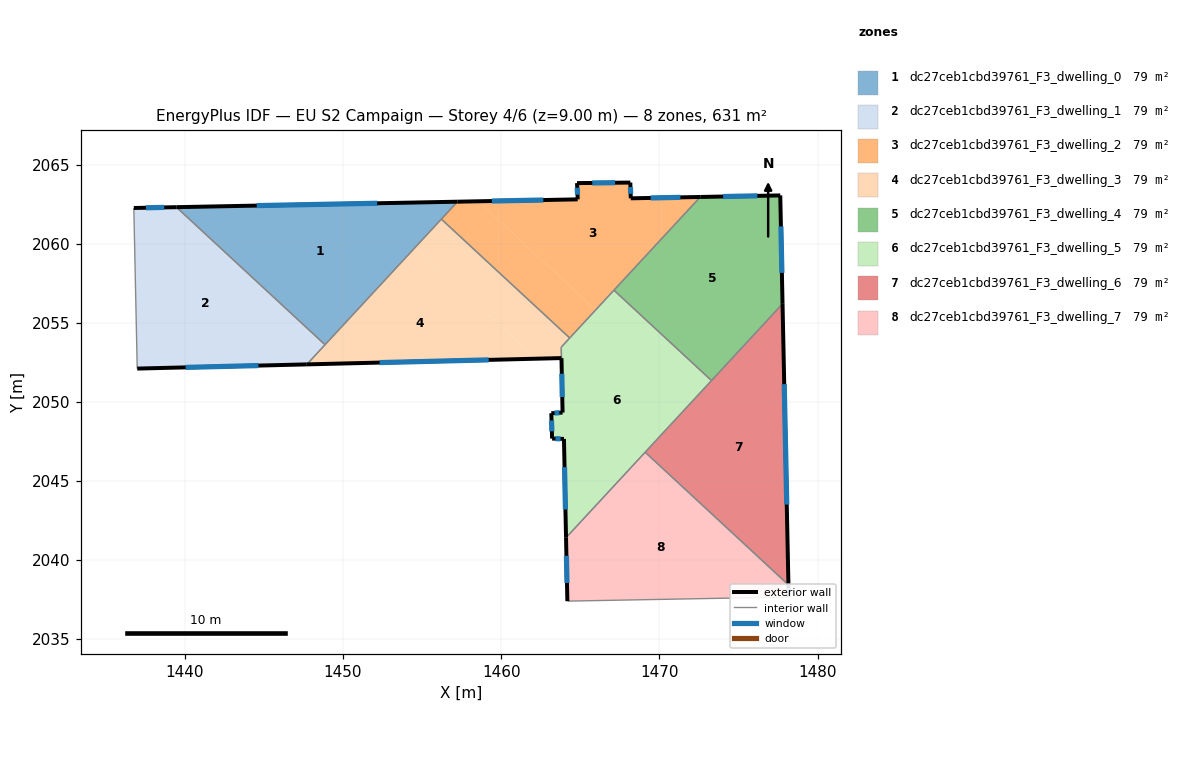
=== STOREY PLAN SPEC (per zone: floor XY polygon, exterior-wall plan segments, windows/doors) ===
zone 1: dc27ceb1cbd39761_F3_dwelling_0  (78.9 m²)
  floor: (1457.23, 2062.65) (1448.86, 2053.61) (1439.47, 2062.30)
  exterior wall: (1457.23, 2062.65) – (1439.47, 2062.30)  [17.8 m]
    window: (1452.16, 2062.55) – (1444.54, 2062.40)  [9.8 m²]
  interior walls: 3
zone 2: dc27ceb1cbd39761_F3_dwelling_1  (78.9 m²)
  floor: (1448.86, 2053.61) (1447.71, 2052.37) (1436.99, 2052.10) (1436.77, 2062.25) (1439.47, 2062.30)
  exterior wall: (1439.47, 2062.30) – (1436.77, 2062.25)  [2.7 m]
    window: (1438.70, 2062.29) – (1437.54, 2062.27)  [1.5 m²]
  exterior wall: (1436.99, 2052.10) – (1447.71, 2052.37)  [10.7 m]
    window: (1440.05, 2052.18) – (1444.65, 2052.29)  [5.9 m²]
  interior walls: 3
zone 3: dc27ceb1cbd39761_F3_dwelling_2  (78.9 m²)
  floor: (1472.58, 2062.95) (1465.97, 2055.81) (1458.55, 2062.68) (1464.84, 2062.80) (1464.79, 2063.83) (1468.16, 2063.86) (1468.19, 2062.86)
  floor: (1465.97, 2055.81) (1464.33, 2054.03) (1456.21, 2061.55) (1457.23, 2062.65) (1458.55, 2062.68)
  exterior wall: (1472.58, 2062.95) – (1468.19, 2062.86)  [4.4 m]
    window: (1471.33, 2062.92) – (1469.44, 2062.89)  [2.4 m²]
  exterior wall: (1464.84, 2062.80) – (1457.23, 2062.65)  [7.6 m]
    window: (1462.66, 2062.76) – (1459.41, 2062.69)  [4.2 m²]
  exterior wall: (1464.79, 2063.83) – (1464.84, 2062.80)  [1.0 m]
    window: (1464.80, 2063.53) – (1464.82, 2063.09)  [0.6 m²]
  exterior wall: (1468.16, 2063.86) – (1464.79, 2063.83)  [3.4 m]
    window: (1467.20, 2063.85) – (1465.76, 2063.83)  [1.9 m²]
  exterior wall: (1468.19, 2062.86) – (1468.16, 2063.86)  [1.0 m]
    window: (1468.18, 2063.15) – (1468.17, 2063.57)  [0.5 m²]
  interior walls: 4
zone 4: dc27ceb1cbd39761_F3_dwelling_3  (79.1 m²)
  floor: (1464.33, 2054.03) (1463.79, 2053.46) (1463.81, 2052.76) (1462.22, 2052.72) (1454.59, 2059.79) (1456.21, 2061.55)
  floor: (1462.22, 2052.72) (1447.71, 2052.37) (1454.59, 2059.79)
  exterior wall: (1447.71, 2052.37) – (1463.81, 2052.76)  [16.1 m]
    window: (1452.31, 2052.48) – (1459.21, 2052.65)  [8.9 m²]
  interior walls: 5
zone 5: dc27ceb1cbd39761_F3_dwelling_4  (78.9 m²)
  floor: (1477.64, 2063.05) (1477.78, 2056.19) (1473.29, 2051.34) (1467.12, 2057.05) (1472.58, 2062.95)
  exterior wall: (1477.64, 2063.05) – (1472.58, 2062.95)  [5.1 m]
    window: (1476.20, 2063.02) – (1474.03, 2062.98)  [2.8 m²]
  exterior wall: (1477.78, 2056.19) – (1477.64, 2063.05)  [6.9 m]
    window: (1477.74, 2058.15) – (1477.68, 2061.09)  [3.8 m²]
  interior walls: 3
zone 6: dc27ceb1cbd39761_F3_dwelling_5  (78.7 m²)
  floor: (1473.29, 2051.34) (1464.10, 2041.41) (1463.97, 2047.65) (1463.22, 2047.67) (1463.17, 2049.28) (1463.88, 2049.32) (1463.81, 2052.76) (1463.80, 2053.46) (1467.12, 2057.05)
  exterior wall: (1463.81, 2052.76) – (1463.88, 2049.32)  [3.4 m]
    window: (1463.83, 2051.78) – (1463.86, 2050.30)  [1.9 m²]
  exterior wall: (1463.97, 2047.65) – (1464.10, 2041.41)  [6.2 m]
    window: (1464.00, 2045.87) – (1464.06, 2043.19)  [3.4 m²]
  exterior wall: (1463.22, 2047.67) – (1463.97, 2047.65)  [0.7 m]
    window: (1463.43, 2047.67) – (1463.75, 2047.66)  [0.4 m²]
  exterior wall: (1463.17, 2049.28) – (1463.22, 2047.67)  [1.6 m]
    window: (1463.18, 2048.82) – (1463.20, 2048.13)  [0.9 m²]
  exterior wall: (1463.88, 2049.32) – (1463.17, 2049.28)  [0.7 m]
    window: (1463.68, 2049.31) – (1463.37, 2049.29)  [0.4 m²]
  interior walls: 6
zone 7: dc27ceb1cbd39761_F3_dwelling_6  (78.9 m²)
  floor: (1477.78, 2056.19) (1478.16, 2038.43) (1469.10, 2046.81)
  exterior wall: (1478.16, 2038.43) – (1477.78, 2056.19)  [17.8 m]
    window: (1478.05, 2043.50) – (1477.89, 2051.12)  [9.8 m²]
  interior walls: 3
zone 8: dc27ceb1cbd39761_F3_dwelling_7  (78.9 m²)
  floor: (1478.16, 2038.43) (1478.17, 2037.66) (1464.18, 2037.40) (1464.10, 2041.41) (1469.10, 2046.81)
  exterior wall: (1478.17, 2037.66) – (1478.16, 2038.43)  [0.8 m]
    window: (1478.17, 2037.88) – (1478.16, 2038.21)  [0.4 m²]
  exterior wall: (1464.10, 2041.41) – (1464.18, 2037.40)  [4.0 m]
    window: (1464.12, 2040.26) – (1464.16, 2038.54)  [2.2 m²]
  interior walls: 3

=== DERIVED (storey summary) ===
Building: EU S2 Campaign
Storey: 4 of 6  (floor level z = 9.00 m)
Storey gross floor area: 631.1 m²
Zones on this storey: 8
  - dc27ceb1cbd39761_F3_dwelling_0: floor 78.9 m²; exterior wall 17.8 m (53.3 m²); 1 window(s) 9.8 m²; WWR 18.4%
  - dc27ceb1cbd39761_F3_dwelling_1: floor 78.9 m²; exterior wall 13.4 m (40.3 m²); 2 window(s) 7.4 m²; WWR 18.4%
  - dc27ceb1cbd39761_F3_dwelling_2: floor 78.9 m²; exterior wall 17.4 m (52.2 m²); 5 window(s) 9.6 m²; WWR 18.4%
  - dc27ceb1cbd39761_F3_dwelling_3: floor 79.1 m²; exterior wall 16.1 m (48.3 m²); 1 window(s) 8.9 m²; WWR 18.4%
  - dc27ceb1cbd39761_F3_dwelling_4: floor 78.9 m²; exterior wall 11.9 m (35.7 m²); 2 window(s) 6.6 m²; WWR 18.4%
  - dc27ceb1cbd39761_F3_dwelling_5: floor 78.7 m²; exterior wall 12.8 m (38.3 m²); 5 window(s) 7.0 m²; WWR 18.4%
  - dc27ceb1cbd39761_F3_dwelling_6: floor 78.9 m²; exterior wall 17.8 m (53.3 m²); 1 window(s) 9.8 m²; WWR 18.4%
  - dc27ceb1cbd39761_F3_dwelling_7: floor 78.9 m²; exterior wall 4.8 m (14.3 m²); 2 window(s) 2.6 m²; WWR 18.4%
Zone adjacency (shared interzone walls):
  - dc27ceb1cbd39761_F3_dwelling_0 ↔ dc27ceb1cbd39761_F3_dwelling_1
  - dc27ceb1cbd39761_F3_dwelling_0 ↔ dc27ceb1cbd39761_F3_dwelling_2
  - dc27ceb1cbd39761_F3_dwelling_0 ↔ dc27ceb1cbd39761_F3_dwelling_3
  - dc27ceb1cbd39761_F3_dwelling_1 ↔ dc27ceb1cbd39761_F3_dwelling_3
  - dc27ceb1cbd39761_F3_dwelling_2 ↔ dc27ceb1cbd39761_F3_dwelling_3
  - dc27ceb1cbd39761_F3_dwelling_2 ↔ dc27ceb1cbd39761_F3_dwelling_4
  - dc27ceb1cbd39761_F3_dwelling_2 ↔ dc27ceb1cbd39761_F3_dwelling_5
  - dc27ceb1cbd39761_F3_dwelling_3 ↔ dc27ceb1cbd39761_F3_dwelling_5
  - dc27ceb1cbd39761_F3_dwelling_4 ↔ dc27ceb1cbd39761_F3_dwelling_5
  - dc27ceb1cbd39761_F3_dwelling_4 ↔ dc27ceb1cbd39761_F3_dwelling_6
  - dc27ceb1cbd39761_F3_dwelling_5 ↔ dc27ceb1cbd39761_F3_dwelling_6
  - dc27ceb1cbd39761_F3_dwelling_5 ↔ dc27ceb1cbd39761_F3_dwelling_7
  - dc27ceb1cbd39761_F3_dwelling_6 ↔ dc27ceb1cbd39761_F3_dwelling_7